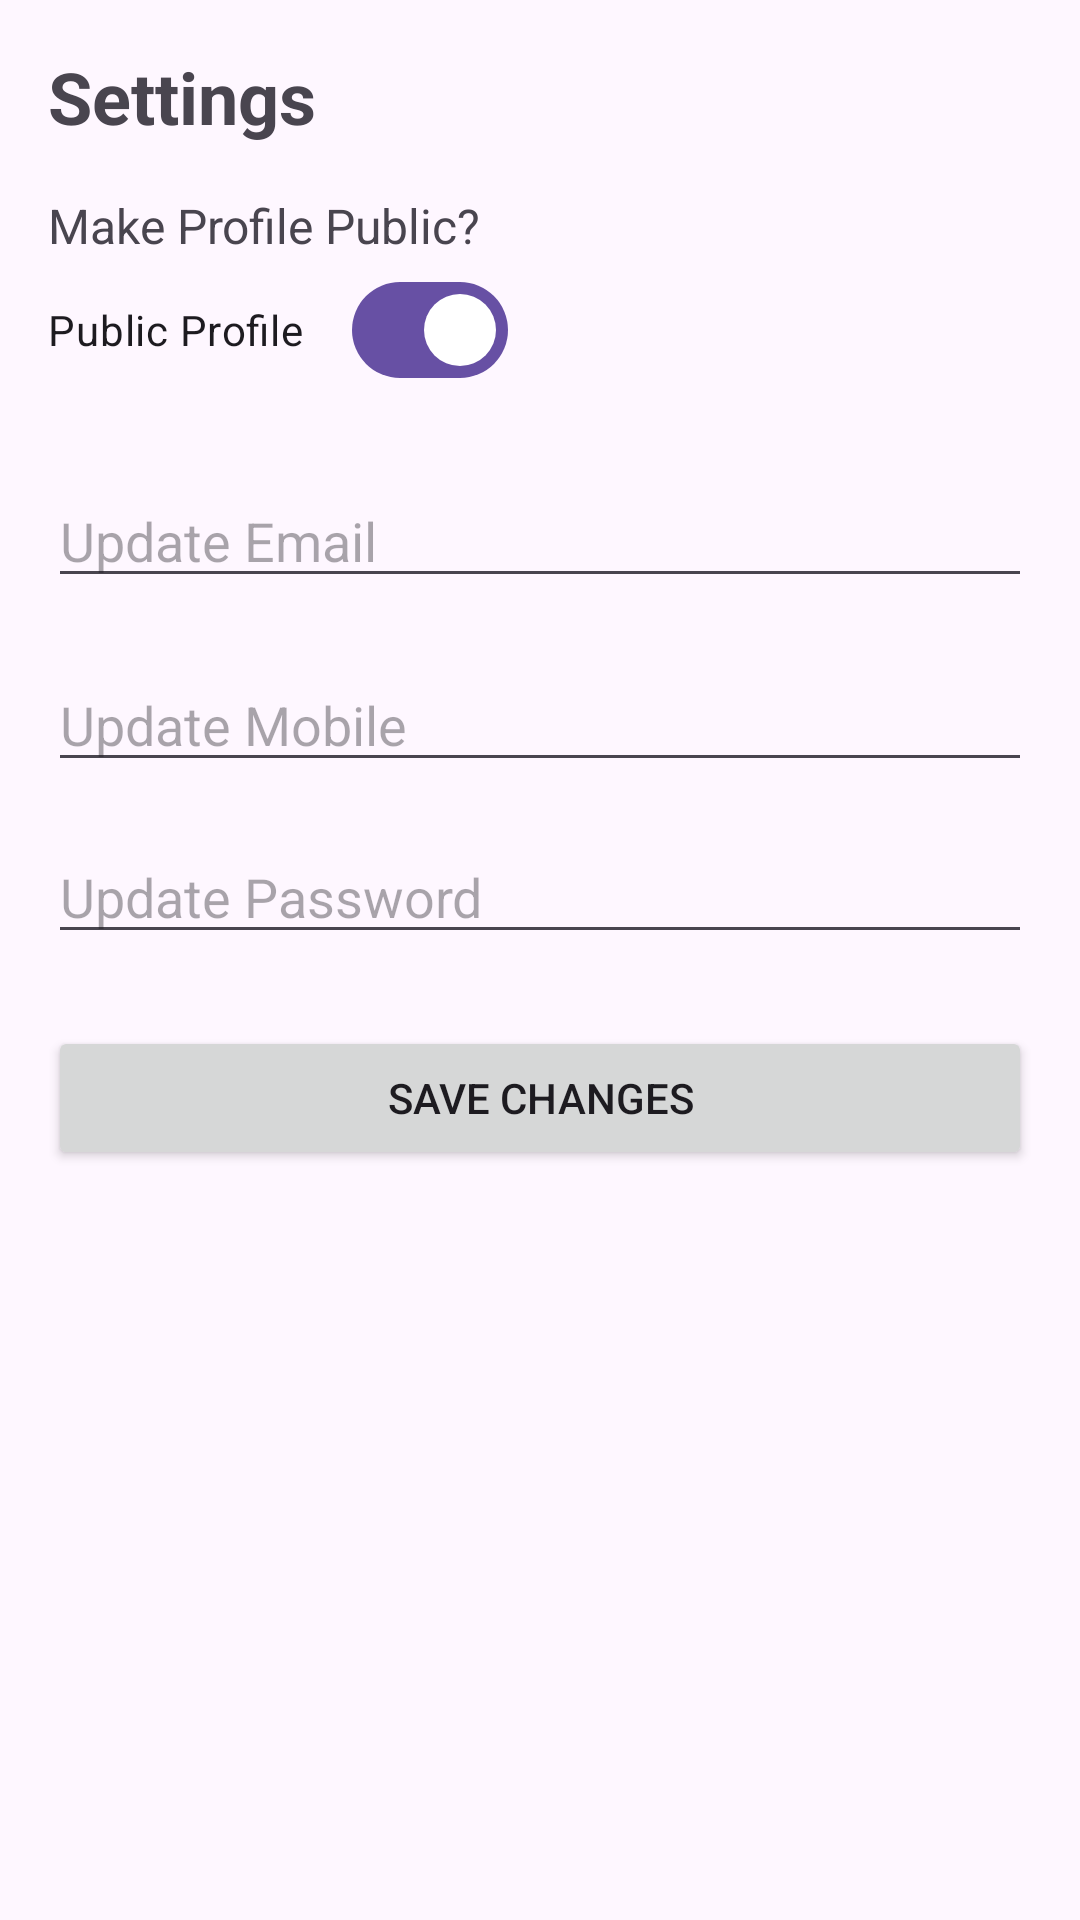

Reconstruct the res/layout file that produces this screen, plus the resources it refers to.
<!-- AndroidManifest.xml: application theme Theme.ProPlanetPerson -->
<!-- res/layout/fragment_settings.xml -->
<?xml version="1.0" encoding="utf-8"?>
<ScrollView xmlns:android="http://schemas.android.com/apk/res/android"
    xmlns:app="http://schemas.android.com/apk/res-auto"
    android:layout_width="match_parent"
    android:layout_height="match_parent"
    android:padding="16dp">

    <LinearLayout
        android:layout_width="match_parent"
        android:layout_height="wrap_content"
        android:orientation="vertical">

        <TextView
            android:text="Settings"
            android:textSize="24sp"
            android:textStyle="bold"
            android:layout_marginBottom="16dp"
            android:layout_width="wrap_content"
            android:layout_height="wrap_content" />

        
        <TextView
            android:layout_width="wrap_content"
            android:layout_height="wrap_content"
            android:text="Make Profile Public?"
            android:textSize="16sp" />

        <com.google.android.material.materialswitch.MaterialSwitch
            android:id="@+id/switch_visibility"
            android:layout_width="wrap_content"
            android:layout_height="wrap_content"
            android:text="Public Profile"
            android:checked="true"
            android:layout_marginBottom="24dp" />

        
        <EditText
            android:id="@+id/edit_email"
            android:layout_width="match_parent"
            android:layout_height="wrap_content"
            android:hint="Update Email"
            android:inputType="textEmailAddress"
            android:layout_marginBottom="20dp" />

        
        <EditText
            android:id="@+id/edit_mobile"
            android:layout_width="match_parent"
            android:layout_height="wrap_content"
            android:hint="Update Mobile"
            android:inputType="phone"
            android:layout_marginBottom="16dp" />

        
        <EditText
            android:id="@+id/edit_password"
            android:layout_width="match_parent"
            android:layout_height="wrap_content"
            android:hint="Update Password"
            android:inputType="textPassword"
            android:layout_marginBottom="24dp" />

        
        <Button
            android:id="@+id/btn_save_settings"
            android:layout_width="match_parent"
            android:layout_height="wrap_content"
            android:text="Save Changes" />
    </LinearLayout>
</ScrollView>
<!-- resources referenced by this layout -->
<resources>
  <style name="Theme.ProPlanetPerson" parent="Base.Theme.ProPlanetPerson" />
  <style name="Base.Theme.ProPlanetPerson" parent="Theme.Material3.DayNight.NoActionBar">
          
          
      </style>
</resources>
